Run: headless pygame with SDL's dummy video driver; simulated clock (each Clock.tick advances the game by its frame time, no real sleeping); random seed 0; keys injected as events and as key.get_pressed() state; no mouse input.
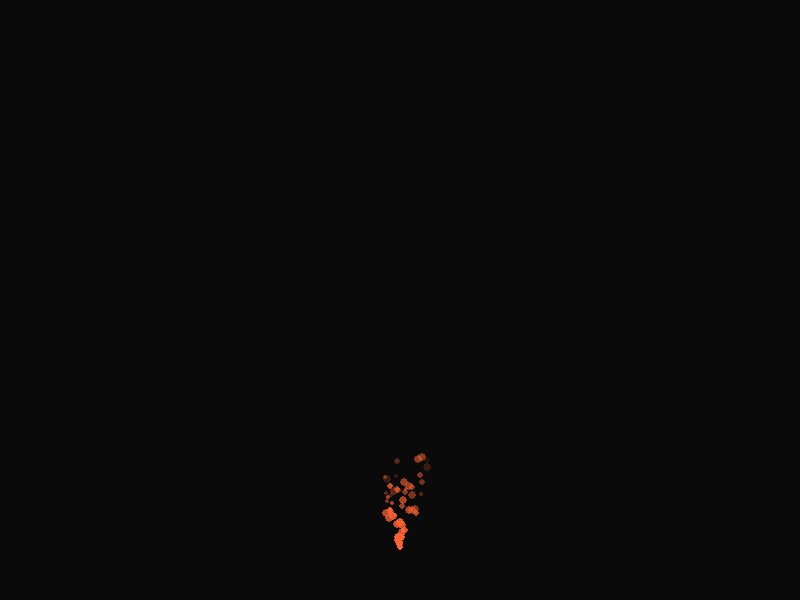
Frame 1 of 4 · flips 1–60 · no input
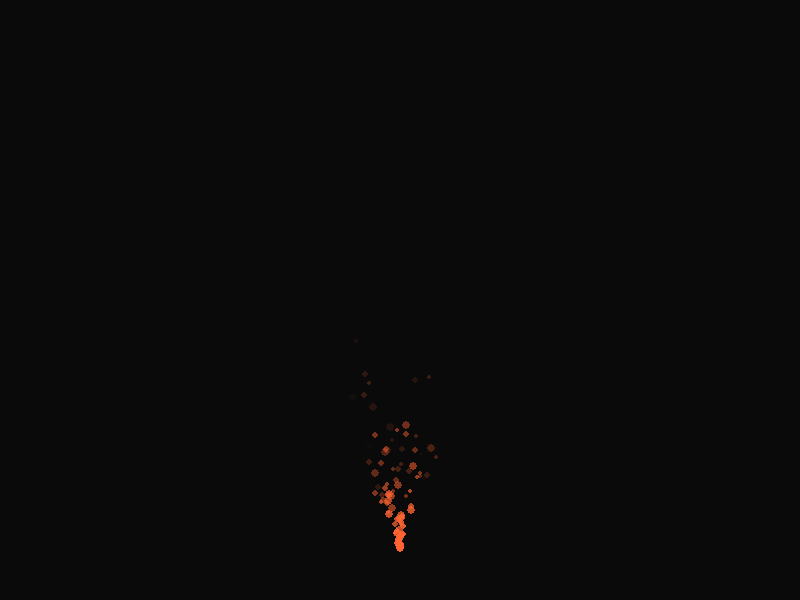
Frame 2 of 4 · flips 61–180 · tapped SPACE, RETURN · held RIGHT (→), D
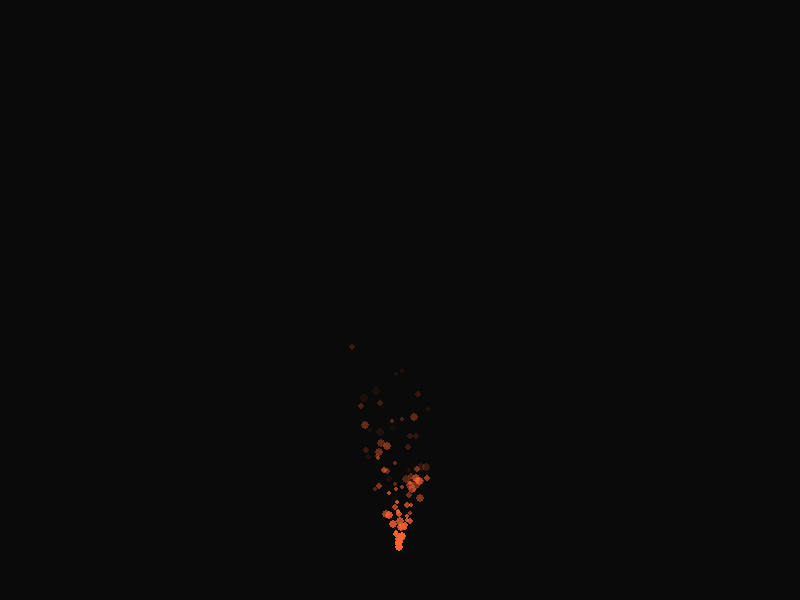
Frame 3 of 4 · flips 181–300 · held DOWN (↓), S
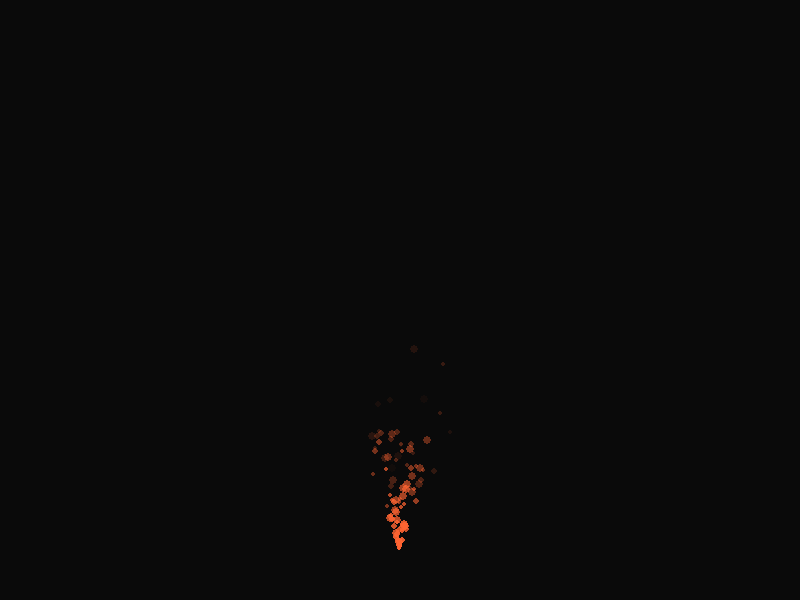
Frame 4 of 4 · flips 301–420 · held LEFT (←), A, UP (↑), W

The pygame program that drew these frames:

import pygame
import random

class Ember:
    def __init__(self, x, y):
        self.pos = pygame.Vector2(x, y)
        self.vel = pygame.Vector2(random.uniform(-0.5, 0.5), random.uniform(-2, -1))
        self.size = random.randint(2, 4)
        self.alpha = 255
        self.fade_rate = random.uniform(2, 4)

    def update(self):
        self.pos += self.vel
        self.alpha -= self.fade_rate

    def draw(self, surface):
        if self.alpha > 0:
            ember = pygame.Surface((self.size * 2, self.size * 2), pygame.SRCALPHA)
            pygame.draw.circle(ember, (255, 100, 50, int(self.alpha)), (self.size, self.size), self.size)
            surface.blit(ember, (self.pos.x - self.size, self.pos.y - self.size))

pygame.init()
screen = pygame.display.set_mode((800, 600))
clock = pygame.time.Clock()
embers = []

running = True
while running:
    for event in pygame.event.get():
        if event.type == pygame.QUIT:
            running = False

    embers.append(Ember(400, 550))  # spawn from bottom center
    screen.fill((10, 10, 10))

    for ember in embers[:]:
        ember.update()
        ember.draw(screen)
        if ember.alpha <= 0:
            embers.remove(ember)

    pygame.display.flip()
    clock.tick(60)

pygame.quit()
